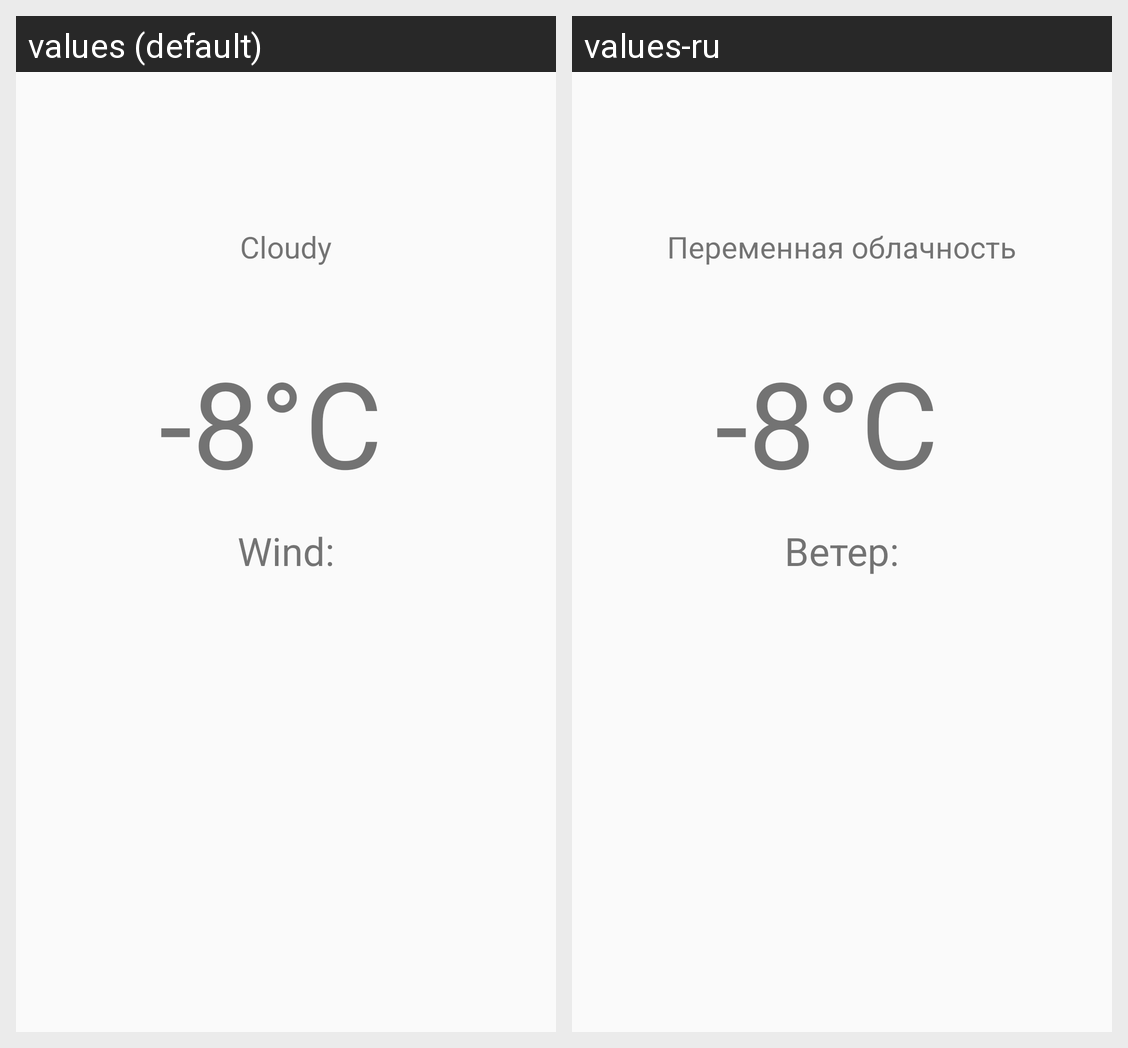

Strings drawn on this Android screen and how each of the app's shown locales translates them:
Android screen res/layout/activity_second.xml rendered under 2 locales, left to right: values (default), values-ru. Device: Nexus 5 (rendered at 1080×1920; each locale shown at half size, 540×960, under a caption strip naming it); theme AppTheme.
Strings drawn on this screen, with the default value and each locale's value (text and hints the layout hard-codes, and strings that could not be matched under every locale, appear in the picture but are not listed):

clouds_value
  values: Cloudy
  values-ru: Переменная облачность

temperature_value
  values: -8°C
  values-ru: -8°C

wind_name
  values: Wind:
  values-ru: Ветер:
